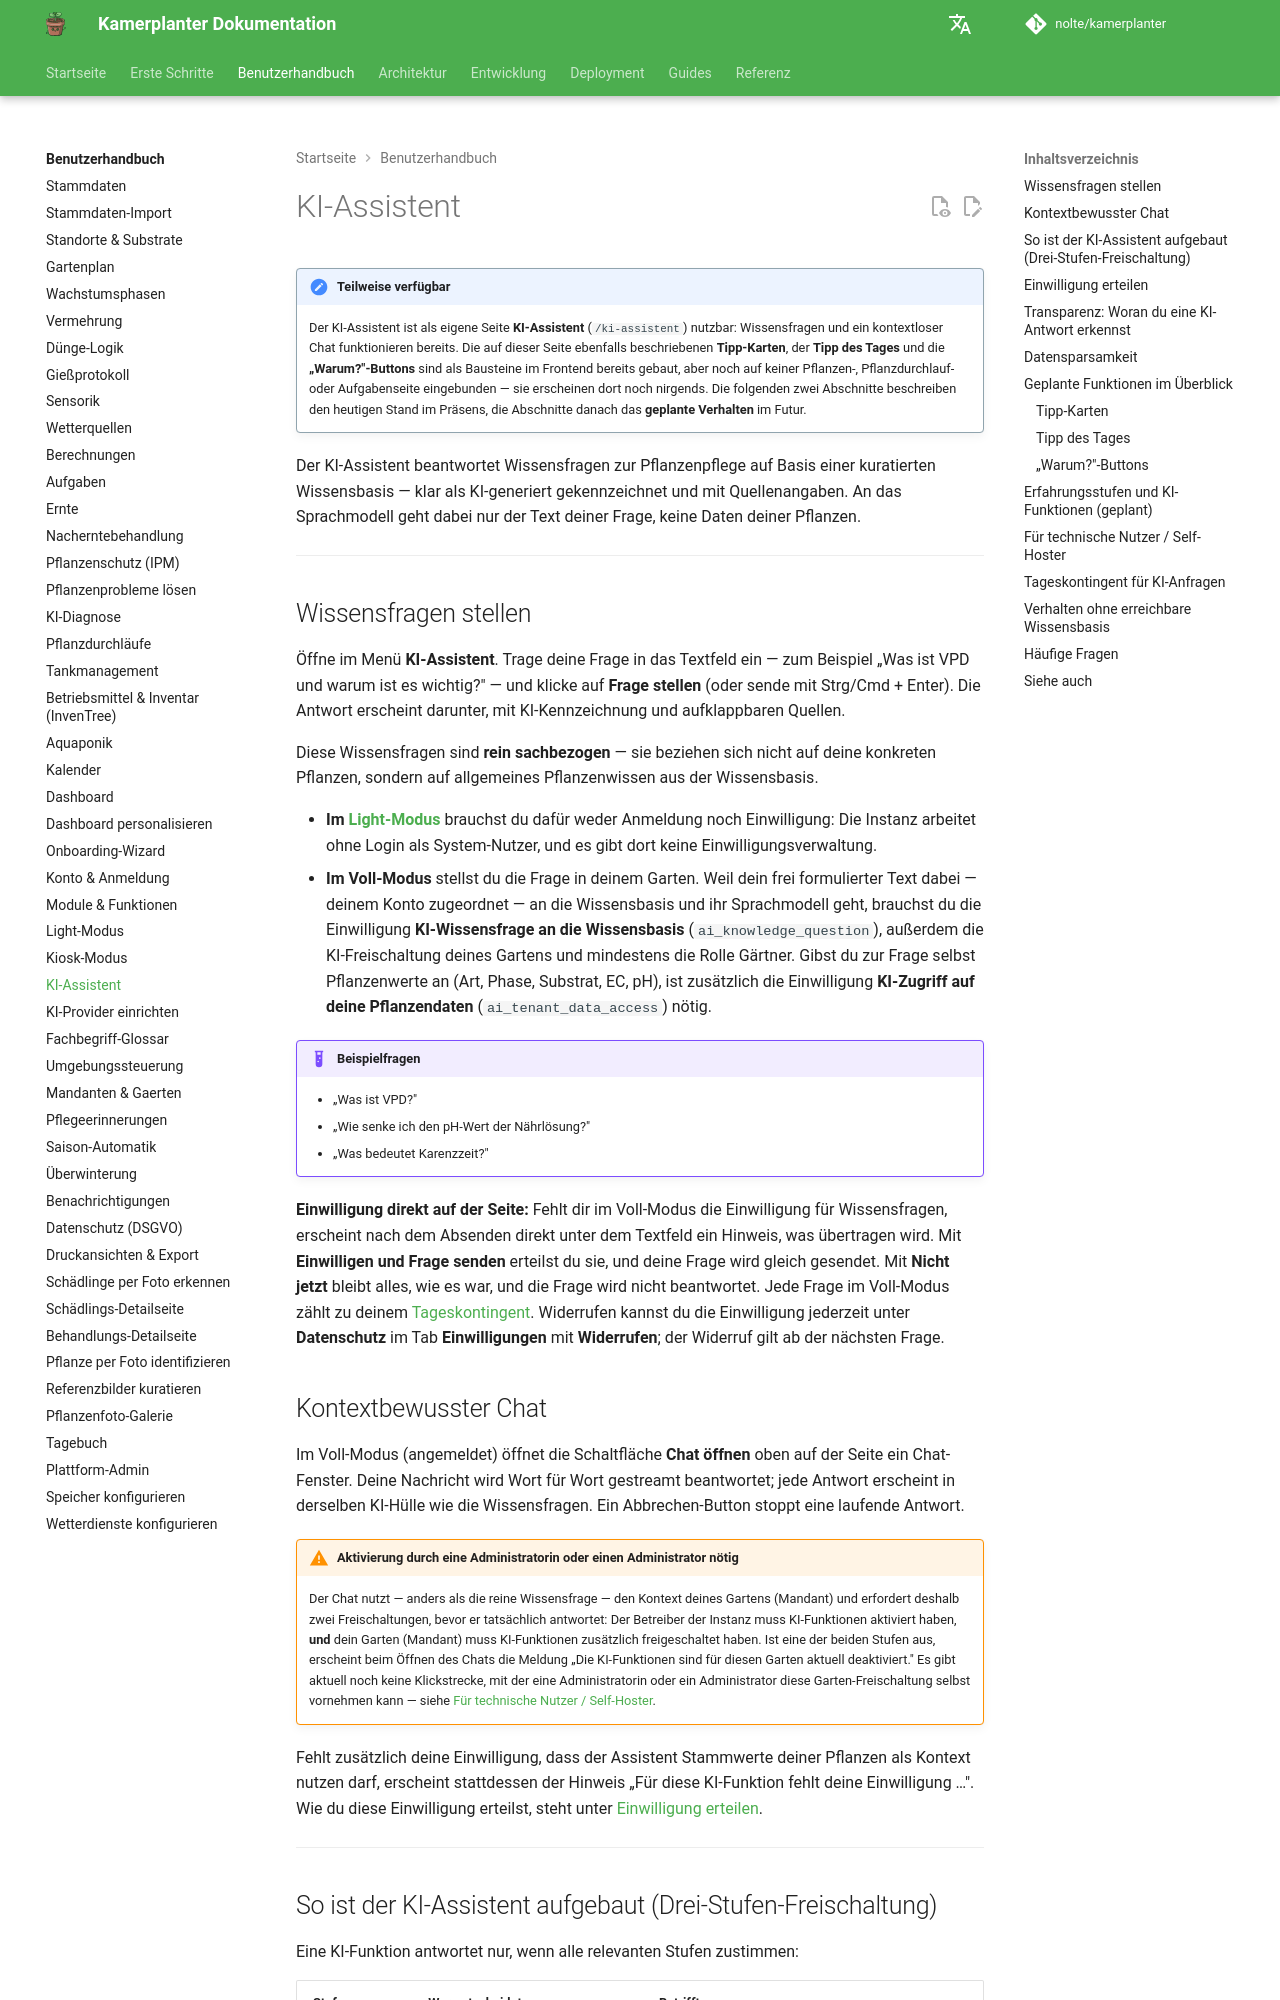

repository: nolte/kamerplanter · page: user-guide/ai-assistant/index.html · generator: mkdocs

# KI-Assistent

!!! note "Teilweise verfügbar"
    Der KI-Assistent ist als eigene Seite **KI-Assistent** (`/ki-assistent`) nutzbar: Wissensfragen und ein kontextloser Chat funktionieren bereits. Die auf dieser Seite ebenfalls beschriebenen **Tipp-Karten**, der **Tipp des Tages** und die **„Warum?"-Buttons** sind als Bausteine im Frontend bereits gebaut, aber noch auf keiner Pflanzen-, Pflanzdurchlauf- oder Aufgabenseite eingebunden — sie erscheinen dort noch nirgends. Die folgenden zwei Abschnitte beschreiben den heutigen Stand im Präsens, die Abschnitte danach das **geplante Verhalten** im Futur. <!-- REQ-031 -->

Der KI-Assistent beantwortet Wissensfragen zur Pflanzenpflege auf Basis einer kuratierten Wissensbasis — klar als KI-generiert gekennzeichnet und mit Quellenangaben. An das Sprachmodell geht dabei nur der Text deiner Frage, keine Daten deiner Pflanzen.

---

## Wissensfragen stellen

Öffne im Menü **KI-Assistent**. Trage deine Frage in das Textfeld ein — zum Beispiel „Was ist VPD und warum ist es wichtig?" — und klicke auf **Frage stellen** (oder sende mit Strg/Cmd + Enter). Die Antwort erscheint darunter, mit KI-Kennzeichnung und aufklappbaren Quellen.

Diese Wissensfragen sind **rein sachbezogen** — sie beziehen sich nicht auf deine konkreten Pflanzen, sondern auf allgemeines Pflanzenwissen aus der Wissensbasis.

- **Im [Light-Modus](light-mode.md)** brauchst du dafür weder Anmeldung noch Einwilligung: Die Instanz arbeitet ohne Login als System-Nutzer, und es gibt dort keine Einwilligungsverwaltung.
- **Im Voll-Modus** stellst du die Frage in deinem Garten. Weil dein frei formulierter Text dabei — deinem Konto zugeordnet — an die Wissensbasis und ihr Sprachmodell geht, brauchst du die Einwilligung **KI-Wissensfrage an die Wissensbasis** (`ai_knowledge_question`), außerdem die KI-Freischaltung deines Gartens und mindestens die Rolle Gärtner. Gibst du zur Frage selbst Pflanzenwerte an (Art, Phase, Substrat, EC, pH), ist zusätzlich die Einwilligung **KI-Zugriff auf deine Pflanzendaten** (`ai_tenant_data_access`) nötig.

!!! example "Beispielfragen"
    - „Was ist VPD?"
    - „Wie senke ich den pH-Wert der Nährlösung?"
    - „Was bedeutet Karenzzeit?"

**Einwilligung direkt auf der Seite:** Fehlt dir im Voll-Modus die Einwilligung für Wissensfragen, erscheint nach dem Absenden direkt unter dem Textfeld ein Hinweis, was übertragen wird. Mit **Einwilligen und Frage senden** erteilst du sie, und deine Frage wird gleich gesendet. Mit **Nicht jetzt** bleibt alles, wie es war, und die Frage wird nicht beantwortet. Jede Frage im Voll-Modus zählt zu deinem [Tageskontingent](#tageskontingent). Widerrufen kannst du die Einwilligung jederzeit unter **Datenschutz** im Tab **Einwilligungen** mit **Widerrufen**; der Widerruf gilt ab der nächsten Frage.

## Kontextbewusster Chat

Im Voll-Modus (angemeldet) öffnet die Schaltfläche **Chat öffnen** oben auf der Seite ein Chat-Fenster. Deine Nachricht wird Wort für Wort gestreamt beantwortet; jede Antwort erscheint in derselben KI-Hülle wie die Wissensfragen. Ein Abbrechen-Button stoppt eine laufende Antwort.

!!! warning "Aktivierung durch eine Administratorin oder einen Administrator nötig"
    Der Chat nutzt — anders als die reine Wissensfrage — den Kontext deines Gartens (Mandant) und erfordert deshalb zwei Freischaltungen, bevor er tatsächlich antwortet: Der Betreiber der Instanz muss KI-Funktionen aktiviert haben, **und** dein Garten (Mandant) muss KI-Funktionen zusätzlich freigeschaltet haben. Ist eine der beiden Stufen aus, erscheint beim Öffnen des Chats die Meldung „Die KI-Funktionen sind für diesen Garten aktuell deaktiviert." Es gibt aktuell noch keine Klickstrecke, mit der eine Administratorin oder ein Administrator diese Garten-Freischaltung selbst vornehmen kann — siehe [Für technische Nutzer / Self-Hoster](#fuer-technische-nutzer-self-hoster).

Fehlt zusätzlich deine Einwilligung, dass der Assistent Stammwerte deiner Pflanzen als Kontext nutzen darf, erscheint stattdessen der Hinweis „Für diese KI-Funktion fehlt deine Einwilligung …". Wie du diese Einwilligung erteilst, steht unter [Einwilligung erteilen](#einwilligung-erteilen).

---
